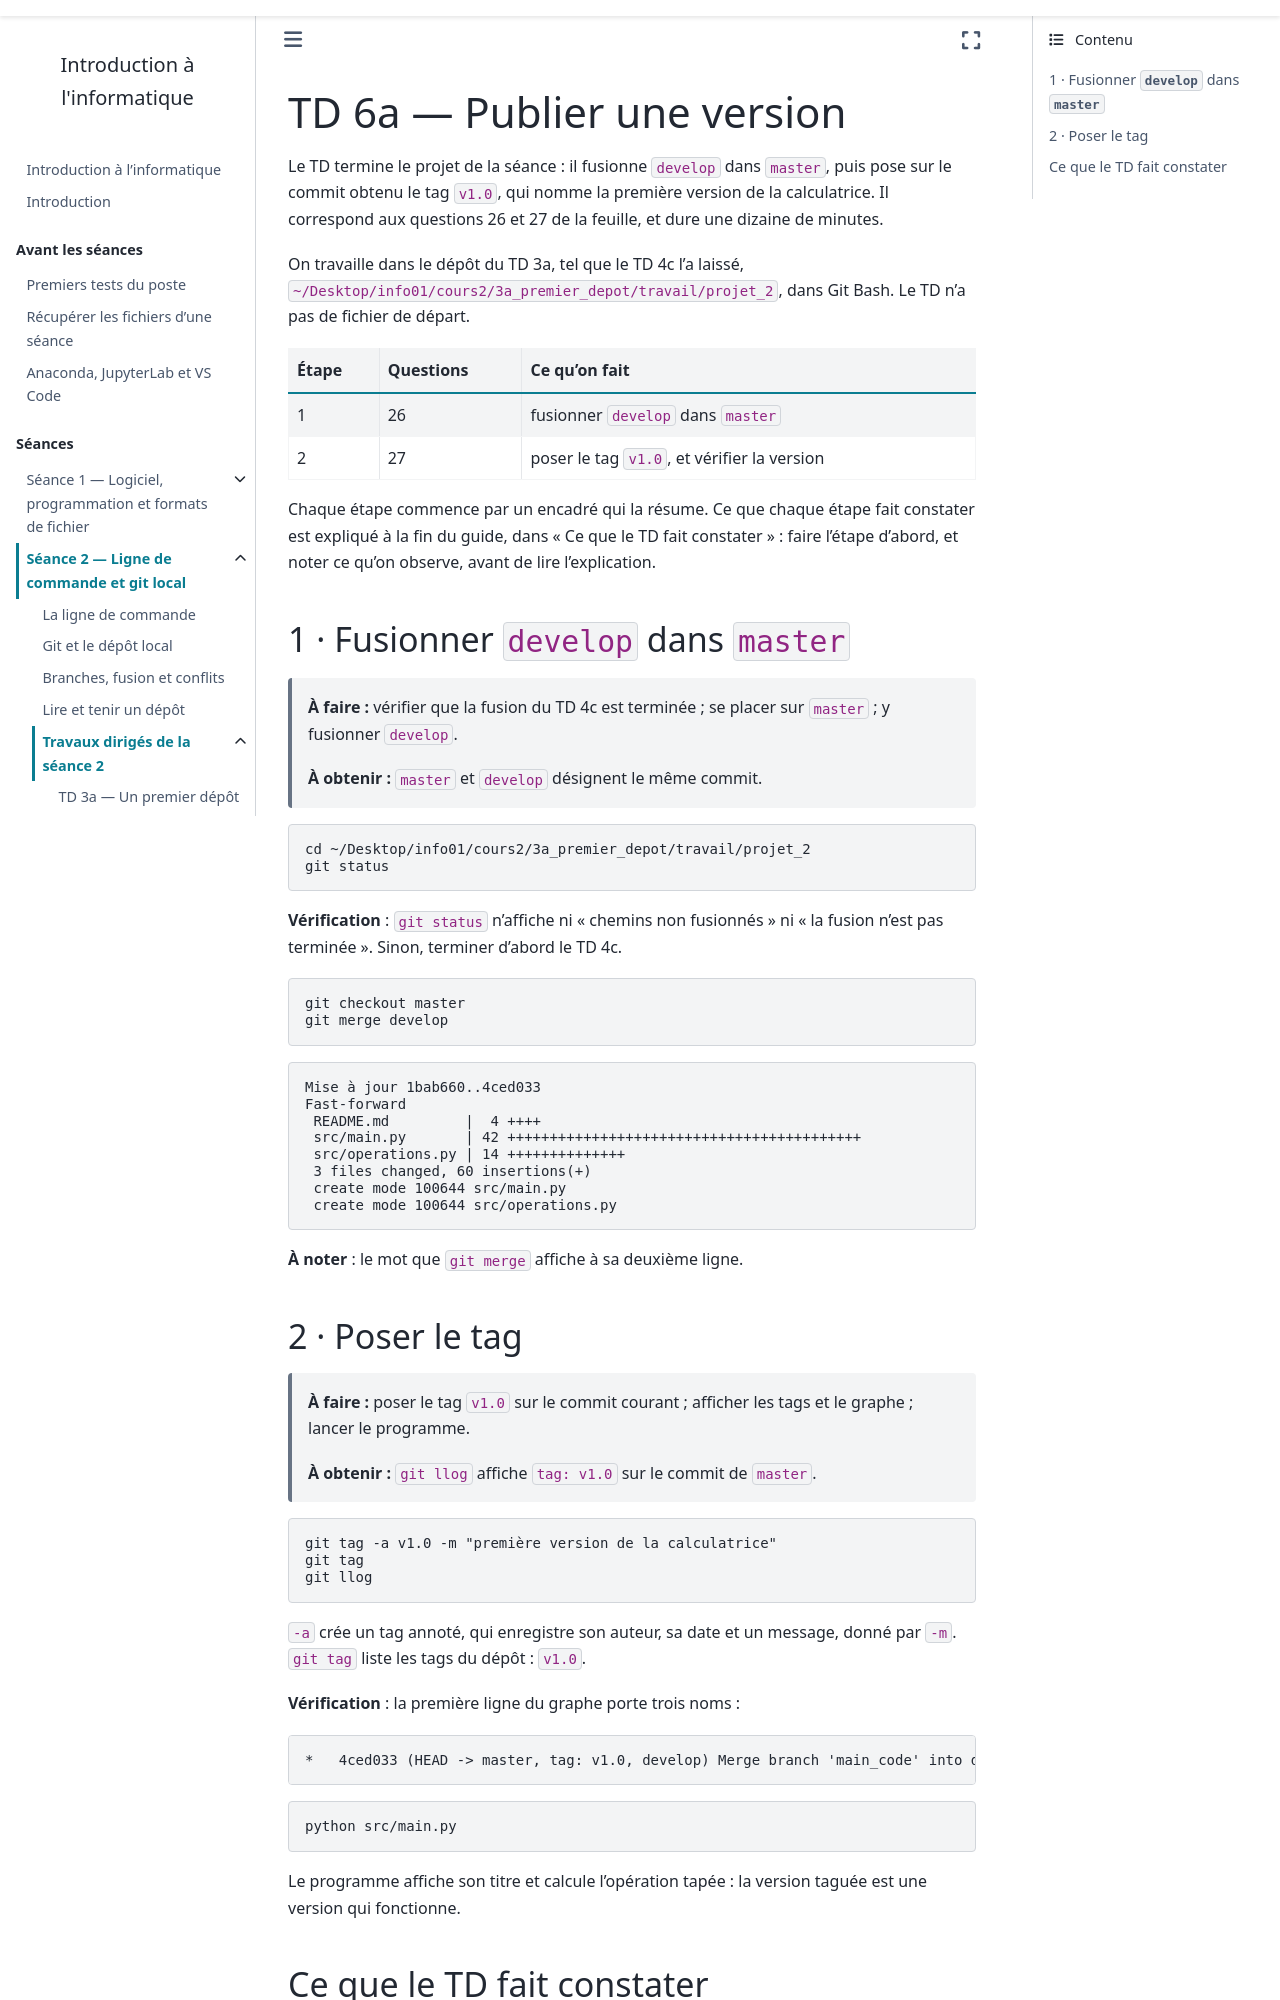

repository: ndavid/ecue-info-01 · page: cours2/notebook/td/6a_livrer/guide.html · generator: sphinx

---
title: "TD 6a — Publier une version"
subtitle: Guide détaillé, étape par étape
---

Le TD termine le projet de la séance : il fusionne `develop` dans `master`,
puis pose sur le commit obtenu le tag `v1.0`, qui nomme la première version
de la calculatrice. Il correspond aux questions 26 et 27 de la feuille, et
dure une dizaine de minutes.

On travaille dans le dépôt du TD 3a, tel que le TD 4c l'a laissé,
`~/Desktop/info01/cours2/3a_premier_depot/travail/projet_2`, dans Git Bash.
Le TD n'a pas de fichier de départ.

| Étape | Questions | Ce qu'on fait |
|---|---|---|
| 1 | 26 | fusionner `develop` dans `master` |
| 2 | 27 | poser le tag `v1.0`, et vérifier la version |

Chaque étape commence par un encadré qui la résume. Ce que chaque étape fait
constater est expliqué à la fin du guide, dans « Ce que le TD fait
constater » : faire l'étape d'abord, et noter ce qu'on observe, avant de lire
l'explication.

## 1 · Fusionner `develop` dans `master`

> **À faire :** vérifier que la fusion du TD 4c est terminée ; se placer
> sur `master` ; y fusionner `develop`.
>
> **À obtenir :** `master` et `develop` désignent le même commit.

```text
cd ~/Desktop/info01/cours2/3a_premier_depot/travail/projet_2
git status
```

**Vérification** : `git status` n'affiche ni « chemins non fusionnés » ni
« la fusion n'est pas terminée ». Sinon, terminer d'abord le TD 4c.

```text
git checkout master
git merge develop
```

```text
Mise à jour 1bab660..4ced033
Fast-forward
 README.md         |  4 ++++
 src/main.py       | 42 ++++++++++++++++++++++++++++++++++++++++++
 src/operations.py | 14 ++++++++++++++
 3 files changed, 60 insertions(+)
 create mode 100644 src/main.py
 create mode 100644 src/operations.py
```

**À noter** : le mot que `git merge` affiche à sa deuxième ligne.

## 2 · Poser le tag

> **À faire :** poser le tag `v1.0` sur le commit courant ; afficher les
> tags et le graphe ; lancer le programme.
>
> **À obtenir :** `git llog` affiche `tag: v1.0` sur le commit de `master`.

```text
git tag -a v1.0 -m "première version de la calculatrice"
git tag
git llog
```

`-a` crée un tag annoté, qui enregistre son auteur, sa date et un message,
donné par `-m`. `git tag` liste les tags du dépôt : `v1.0`.

**Vérification** : la première ligne du graphe porte trois noms :

```text
*   4ced033 (HEAD -> master, tag: v1.0, develop) Merge branch 'main_code' into develop
```

```text
python src/main.py
```

Le programme affiche son titre et calcule l'opération tapée : la version
taguée est une version qui fonctionne.

## Ce que le TD fait constater

Cette section se lit après avoir fait les étapes.
